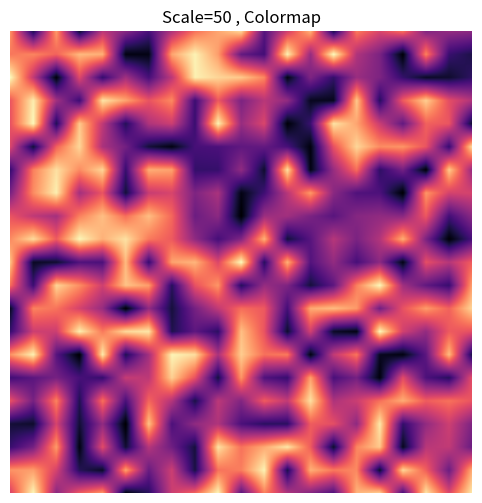

Reproduce this figure in Python.
import numpy as np
import matplotlib.pyplot as plt

## --- Random seed --- ##
seed = 5
np.random.seed(seed)

## --- Roughness --- ##
scale = 50

## --- Vectorized Perlin-like noise function --- ##
def perlin_noise_vectorized(height, width, scale=scale):
    grid_y = height // scale + 2
    grid_x = width // scale + 2
    grid = np.random.rand(grid_y, grid_x)

    y = np.arange(height)
    x = np.arange(width)
    X, Y = np.meshgrid(x, y)

    gx = X // scale
    gy = Y // scale
    tx = (X % scale) / scale
    ty = (Y % scale) / scale

    v00 = grid[gy, gx]
    v10 = grid[gy, gx + 1]
    v01 = grid[gy + 1, gx]
    v11 = grid[gy + 1, gx + 1]

    i1 = v00 + tx * (v10 - v00)
    i2 = v01 + tx * (v11 - v01)
    noise = i1 + ty * (i2 - i1)

    return noise

## --- Canvas size --- ##
height = 1000
width = 1000

## --- Generate Perlin noise --- ##
noise = perlin_noise_vectorized(height, width)

## --- Normalise noise to [0, 1] --- ##
noise = (noise - noise.min()) / (noise.max() - noise.min())

# ============================================================
#   VERSION 1: MANUAL RGB — RED CHANNEL ONLY (TOGGLE ON/OFF)
# ============================================================
""" rgb_image = np.zeros((height, width, 3))
rgb_image[..., 0] = noise   # Red channel = noise
# Green and blue remain zero

active_title = "Scale=50 , Red Channel" """


# ============================================================
#   VERSION 2: COLORMAP VERSION (TOGGLE ON/OFF)
# ============================================================
rgb_image = plt.cm.get_cmap("magma_r")(noise)  # RGBA output

active_title = "Scale=50 , Colormap"

# ============================================================
#   DISPLAY
# ============================================================

fig = plt.figure(figsize=(10, 6))
plt.imshow(rgb_image)
plt.title(active_title)
plt.axis("off")

plt.show()

## --- Save image --- ##
save_path = r"C:\Users\<user>\Documents\GitHub\ACD25-Portfolio-magn6213\A1\images"
filename = f"{save_path}\\perlin_output_seed_{seed}_Scale_{scale}_Colormap.png"

fig.savefig(filename, dpi=300, bbox_inches="tight", pad_inches=0)
print(f"Saved: {filename}")


